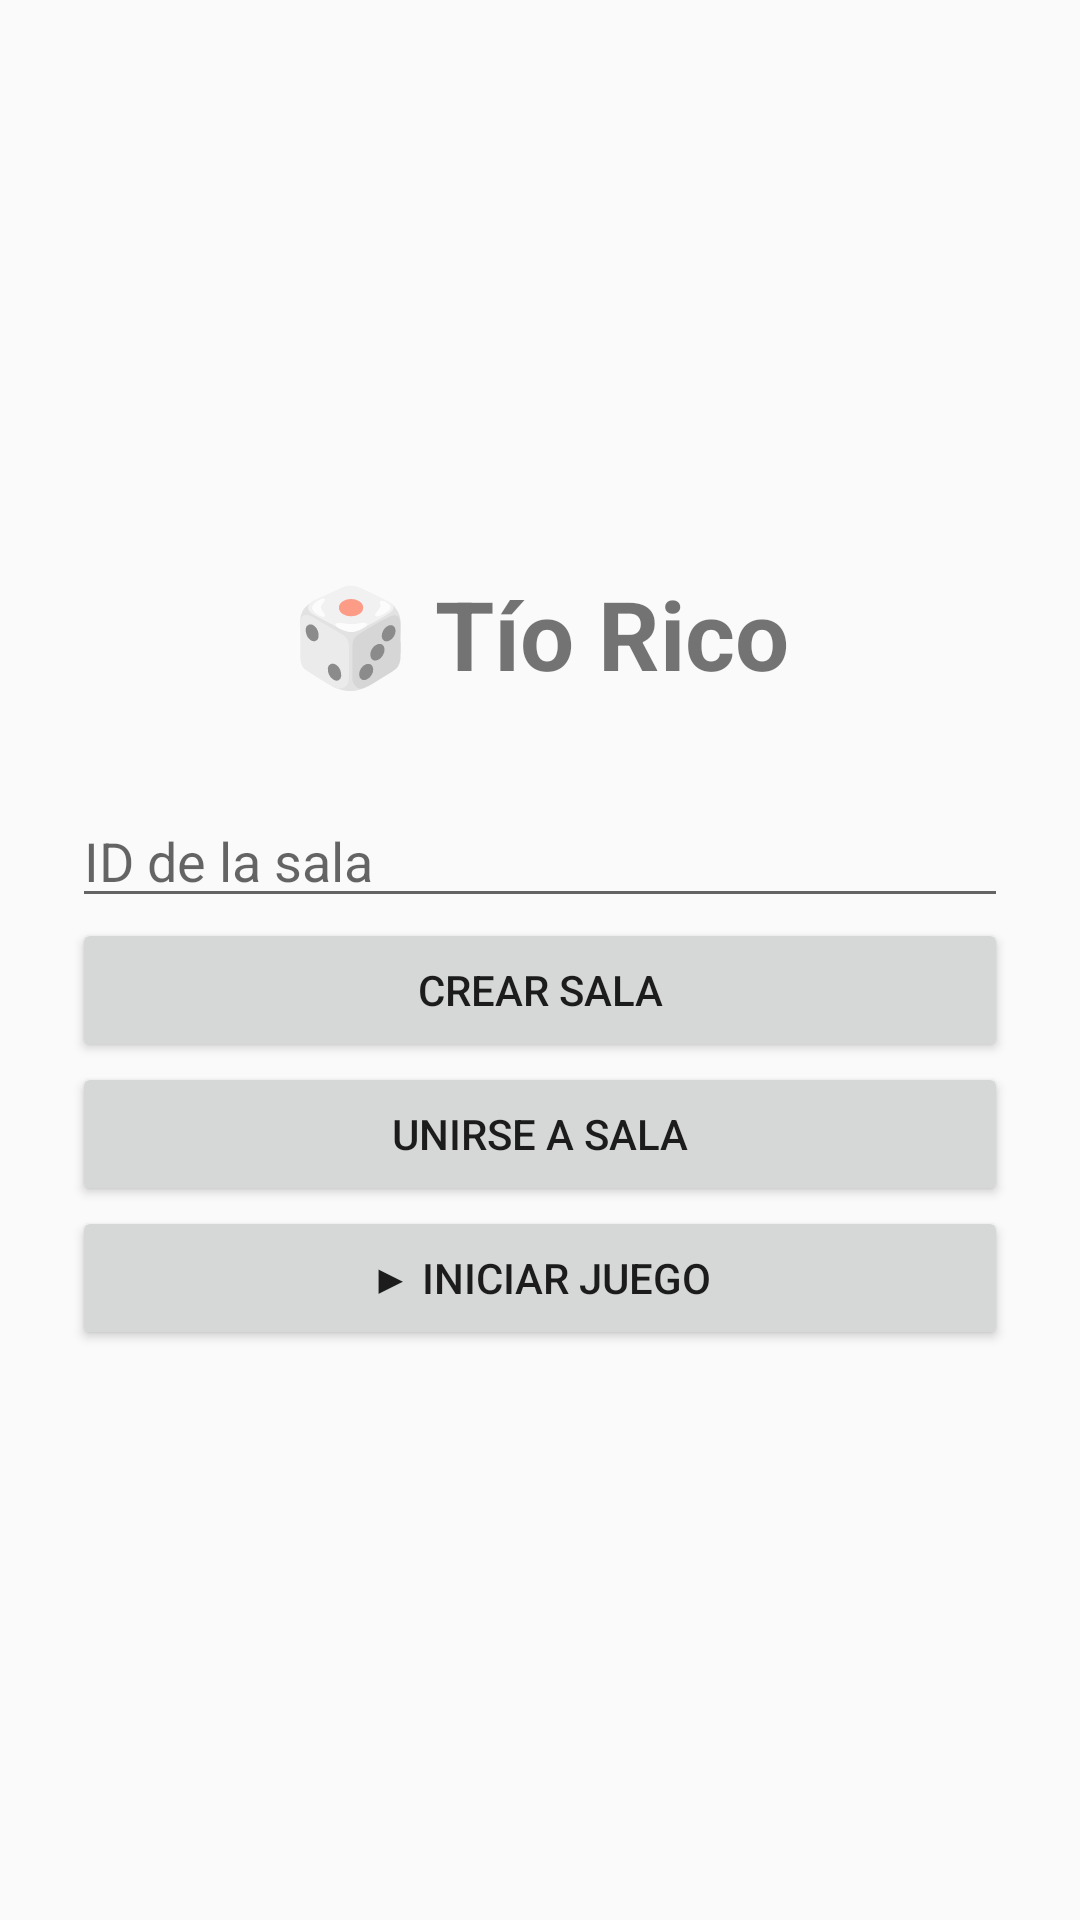

Layout XML and referenced resources for this Android screen:
<!-- AndroidManifest.xml: application theme Theme.AppCompat.Light.NoActionBar -->
<!-- res/layout/activity_lobby.xml -->
<?xml version="1.0" encoding="utf-8"?>
<LinearLayout
    xmlns:android="http://schemas.android.com/apk/res/android"
    android:layout_width="match_parent"
    android:layout_height="match_parent"
    android:orientation="vertical"
    android:gravity="center"
    android:padding="24dp">

    <TextView
        android:layout_width="wrap_content"
        android:layout_height="wrap_content"
        android:text="🎲 Tío Rico"
        android:textSize="32sp"
        android:textStyle="bold"
        android:layout_marginBottom="32dp"/>

    <EditText android:id="@+id/etRoomId"
        android:layout_width="match_parent"
        android:layout_height="wrap_content"
        android:hint="ID de la sala"/>

    <Button android:id="@+id/btnCreateRoom"
        android:layout_width="match_parent"
        android:layout_height="wrap_content"
        android:text="Crear Sala"/>

    <Button android:id="@+id/btnJoinRoom"
        android:layout_width="match_parent"
        android:layout_height="wrap_content"
        android:text="Unirse a Sala"/>

    <Button android:id="@+id/btnStartGame"
        android:layout_width="match_parent"
        android:layout_height="wrap_content"
        android:text="▶ Iniciar Juego"/>

</LinearLayout>
<!-- resources referenced by this layout -->
<resources>

</resources>
